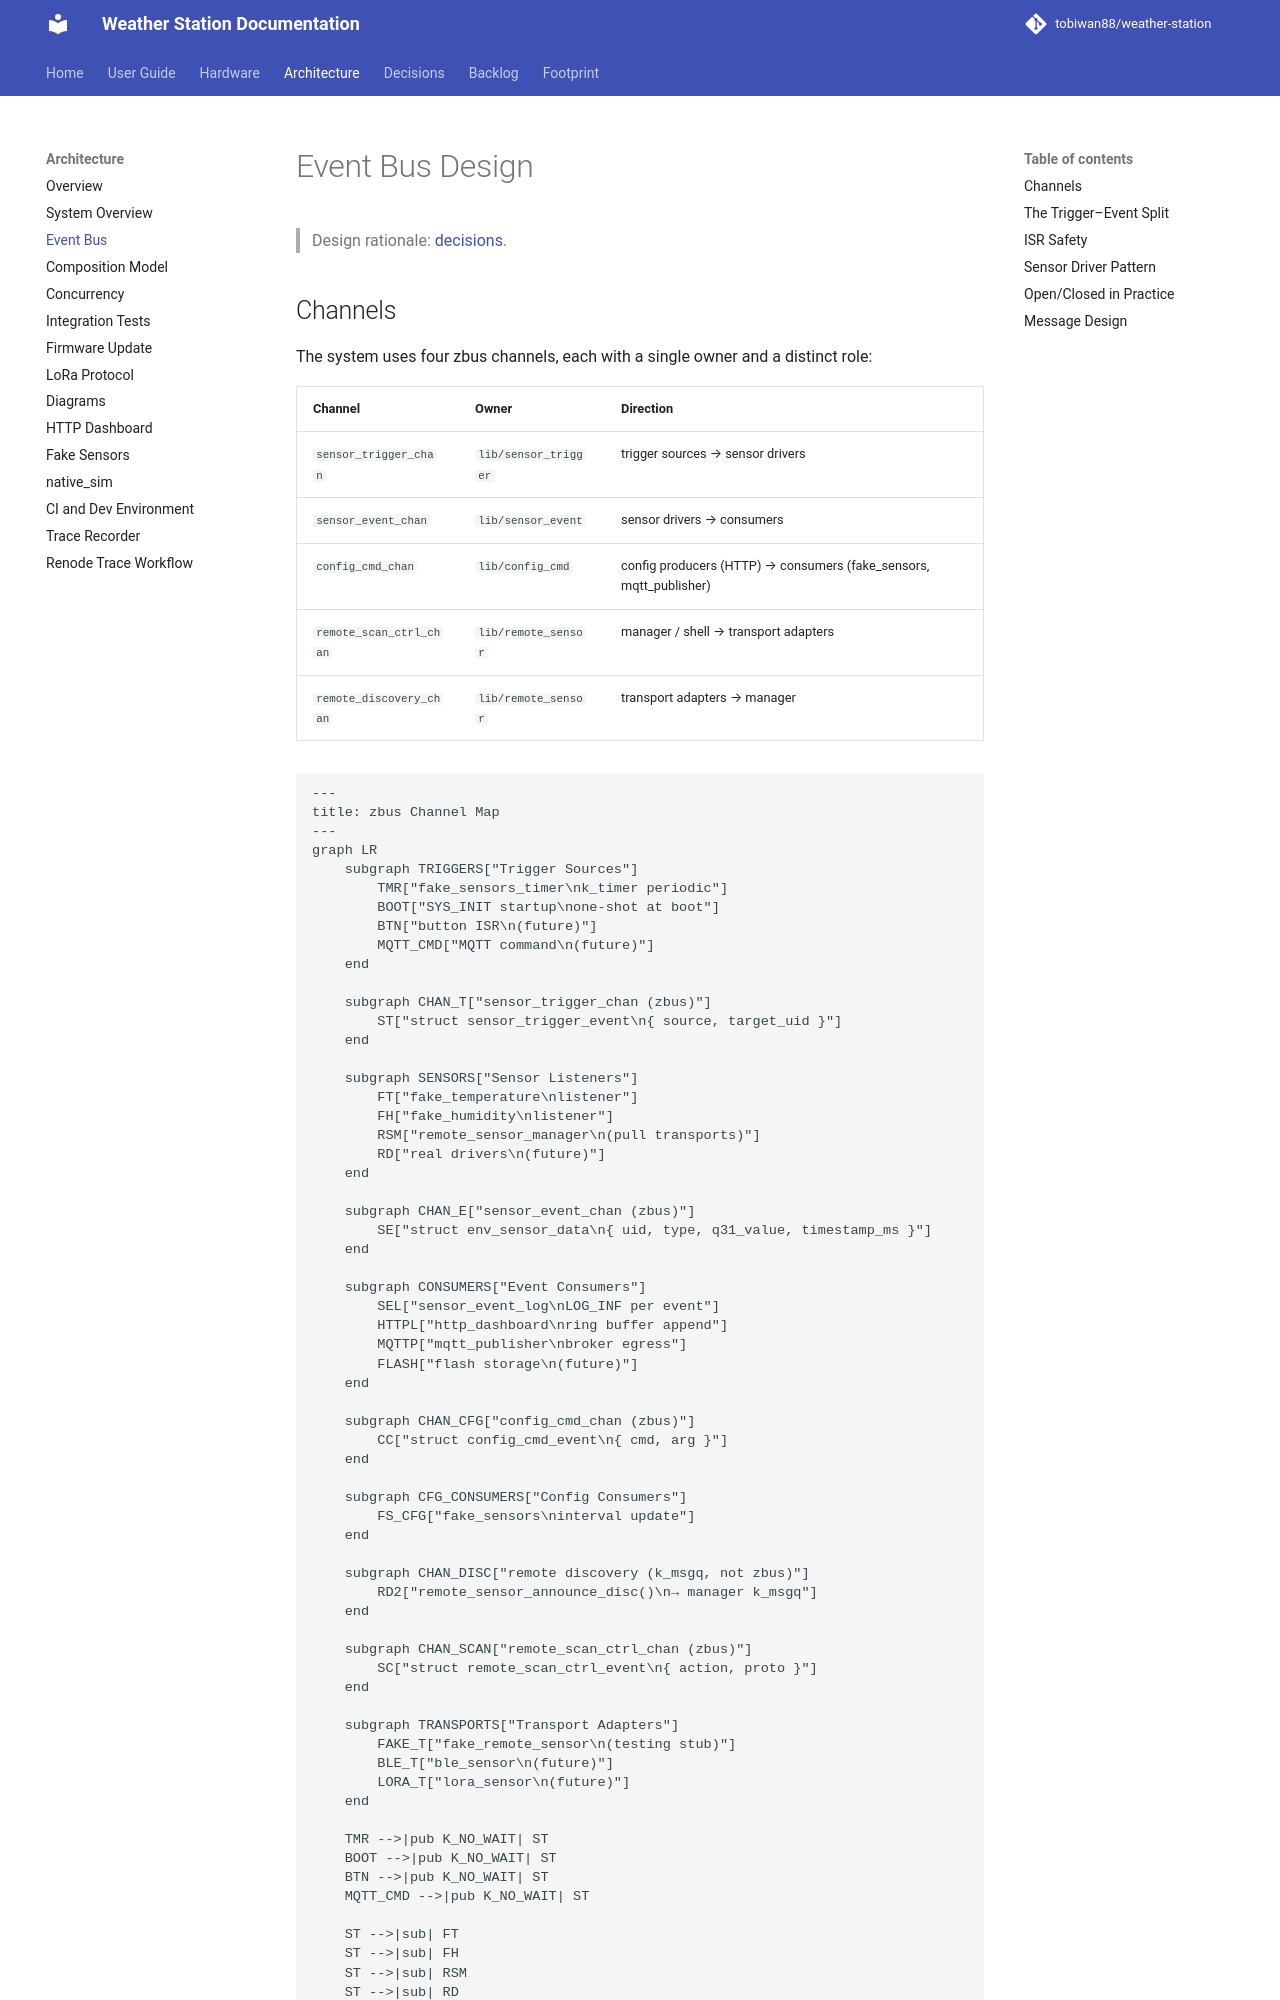

repository: tobiwan88/weather-station · page: architecture/event-bus/index.html · generator: mkdocs

# Event Bus Design

> Design rationale: [decisions](../decisions.md).

## Channels

The system uses four zbus channels, each with a single owner and a distinct role:

| Channel | Owner | Direction |
|---|---|---|
| `sensor_trigger_chan` | `lib/sensor_trigger` | trigger sources → sensor drivers |
| `sensor_event_chan` | `lib/sensor_event` | sensor drivers → consumers |
| `config_cmd_chan` | `lib/config_cmd` | config producers (HTTP) → consumers (fake_sensors, mqtt_publisher) |
| `remote_scan_ctrl_chan` | `lib/remote_sensor` | manager / shell → transport adapters |
| `remote_discovery_chan` | `lib/remote_sensor` | transport adapters → manager |

```mermaid
--8<-- "zbus-channels.mmd"
```

Remote sensor discovery uses `remote_discovery_chan` (zbus). Transport adapters call `remote_sensor_announce_disc()` which publishes to the channel. The manager dispatches discovery events to a workqueue via a zbus listener.

For the sensor-node ↔ gateway FIFO communication path, `pipe_publisher` writes length-prefixed protobuf frames to a POSIX FIFO and `pipe_transport` reads them back, publishing decoded events to `sensor_event_chan`. This path bypasses zbus entirely for cross-process communication.

The core sensor pipeline uses two channels. Separating trigger from event solves the question of **who decides when to sample** without coupling any component:

- `sensor_trigger_chan` — *when* to sample. Any code that wants sensors to fire publishes here. Sensor drivers don't know or care who triggered them.
- `sensor_event_chan` — *what was measured*. Any code that wants sensor readings subscribes here. Trigger sources don't know or care what consumes the data.

`config_cmd_chan` applies the same pattern to configuration: `http_dashboard` publishes a `config_cmd_event` when the user changes settings; `fake_sensors` and `mqtt_publisher` subscribe independently. Neither module references the other.

`remote_scan_ctrl_chan` follows the same pattern for the remote sensor layer — the manager and shell exchange scan control events without direct calls to transport adapters.
